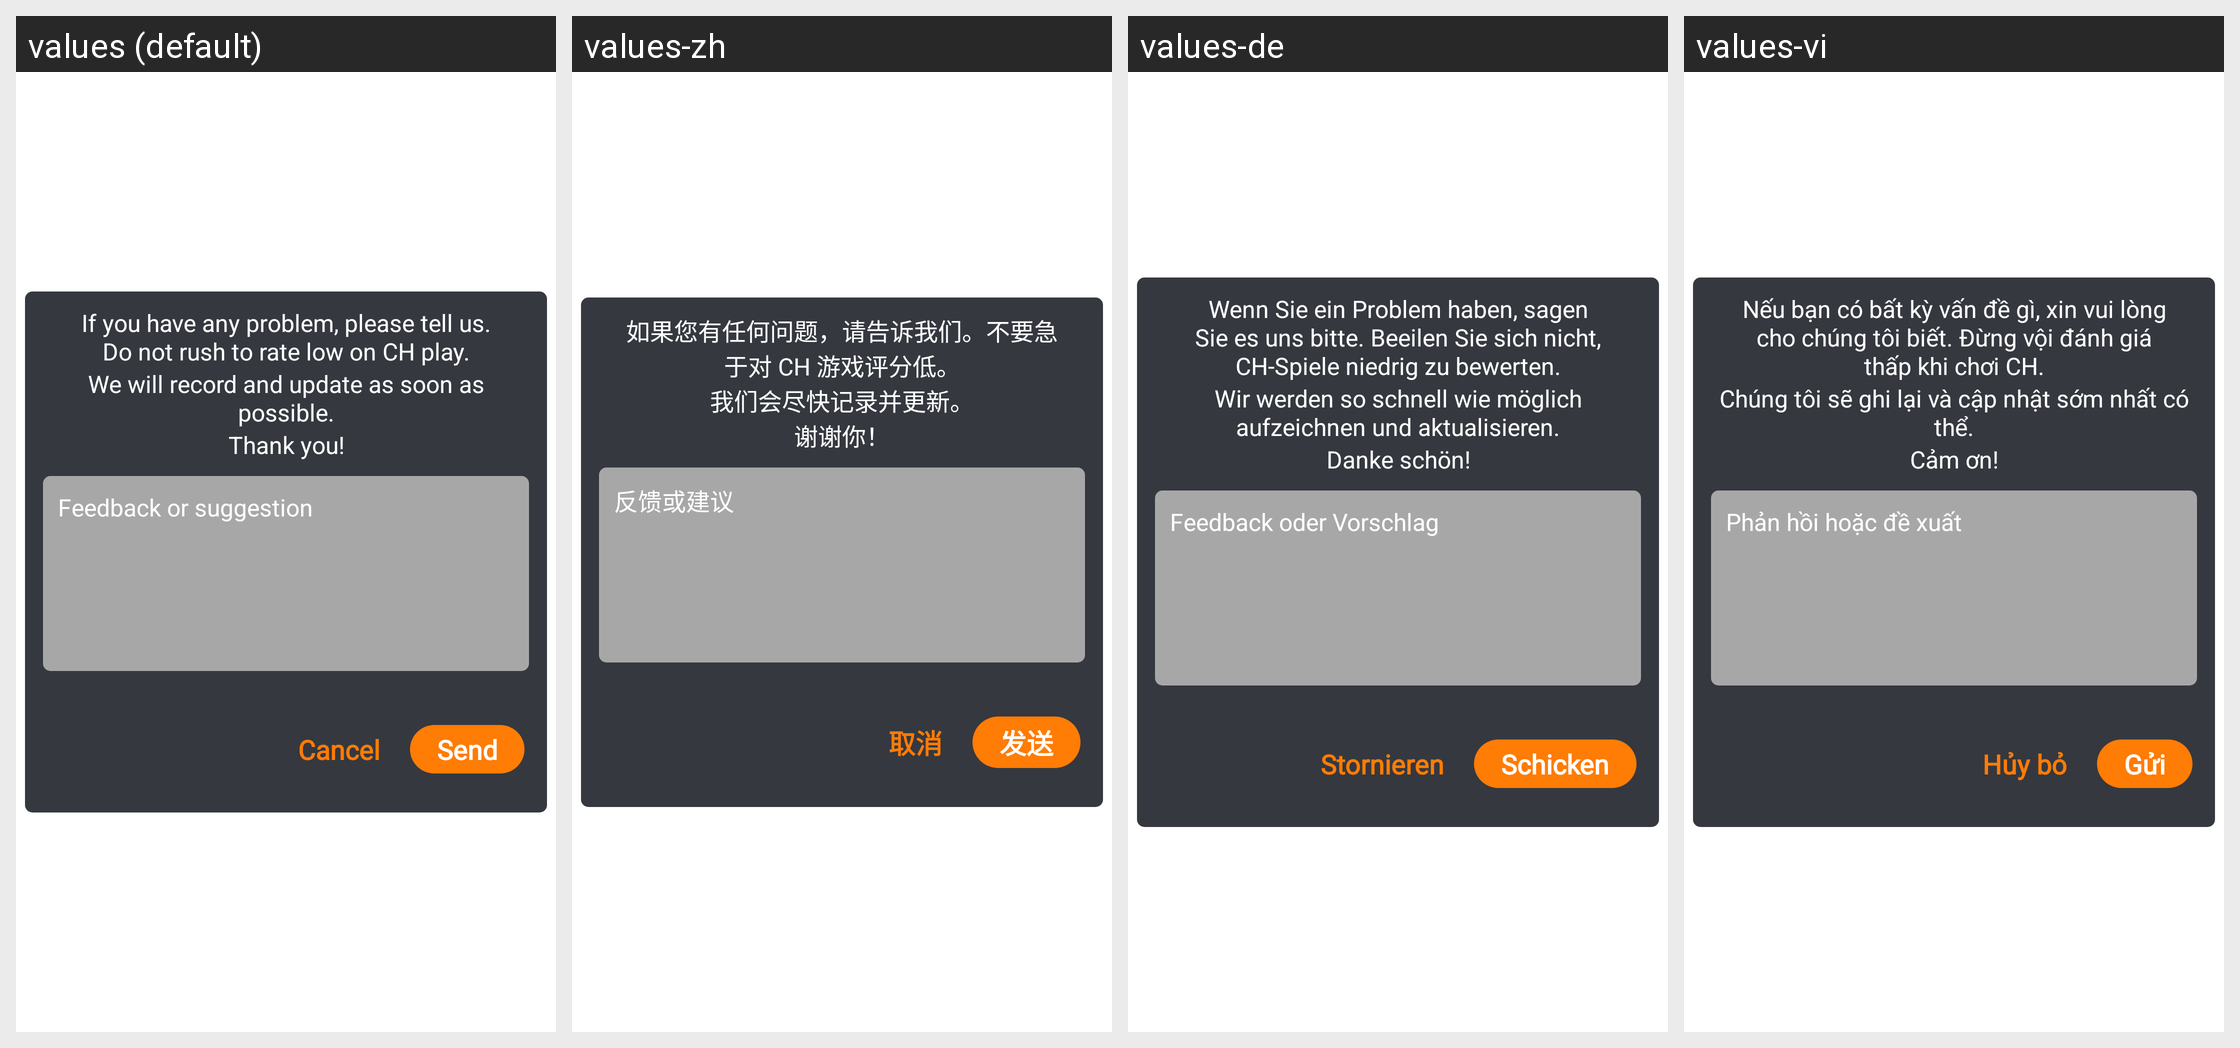

The Android screen above is rendered under several locales of the same app. Produce the string resources it draws, with the default and per-locale values.
Android screen res/layout/dialog_feedback.xml rendered under 4 locales, left to right: values (default), values-zh, values-de, values-vi. Device: Nexus 5 (rendered at 1080×1920; each locale shown at half size, 540×960, under a caption strip naming it); theme Theme.BrokenGlass.
Other locales in the repository, not shown: values-en, values-fr, values-hi, values-in, values-it, values-ja, values-ko, values-nl, values-pt, values-tr.
Strings drawn on this screen, with the default value and each locale's value (text and hints the layout hard-codes, and strings that could not be matched under every locale, appear in the picture but are not listed):

if_you_have
  values: If you have any problem, please tell us. Do not rush to rate low on CH play.
  values-zh: 如果您有任何问题，请告诉我们。不要急于对 CH 游戏评分低。
  values-de: Wenn Sie ein Problem haben, sagen Sie es uns bitte. Beeilen Sie sich nicht, CH-Spiele niedrig zu bewerten.
  values-vi: Nếu bạn có bất kỳ vấn đề gì, xin vui lòng cho chúng tôi biết. Đừng vội đánh giá thấp khi chơi CH.

we_will
  values: We will record and update as soon as possible.
  values-zh: 我们会尽快记录并更新。
  values-de: Wir werden so schnell wie möglich aufzeichnen und aktualisieren.
  values-vi: Chúng tôi sẽ ghi lại và cập nhật sớm nhất có thể.

thank_you
  values: Thank you!
  values-zh: 谢谢你！
  values-de: Danke schön!
  values-vi: Cảm ơn!

feedback_or_suggestion
  values: Feedback or suggestion
  values-zh: 反馈或建议
  values-de: Feedback oder Vorschlag
  values-vi: Phản hồi hoặc đề xuất

send
  values: Send
  values-zh: 发送
  values-de: Schicken
  values-vi: Gửi

cancel
  values: Cancel
  values-zh: 取消
  values-de: Stornieren
  values-vi: Hủy bỏ
